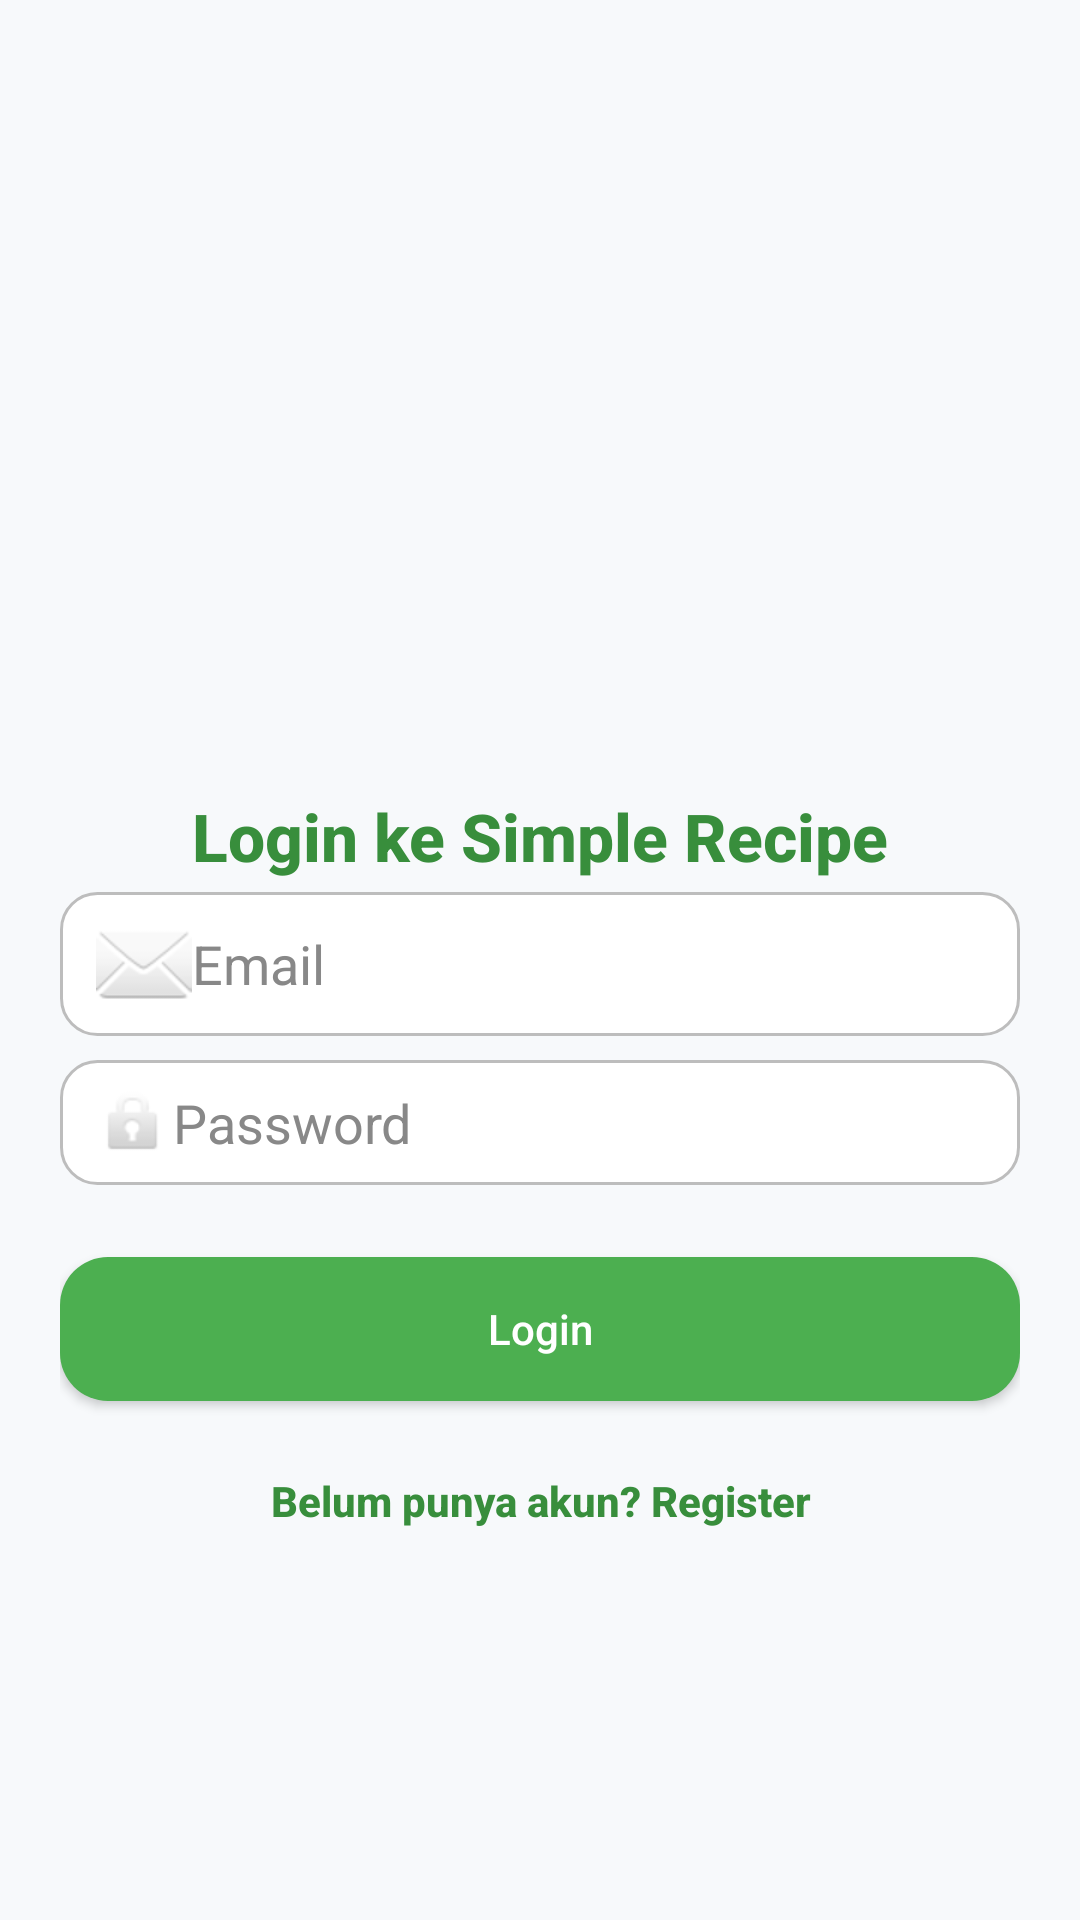

Produce the Android XML layout that renders to this screen, including the resource entries it uses.
<!-- AndroidManifest.xml: application theme Theme.SimpleRecipe -->
<!-- res/layout/activity_login.xml -->
<?xml version="1.0" encoding="utf-8"?>
<androidx.constraintlayout.widget.ConstraintLayout xmlns:android="http://schemas.android.com/apk/res/android"
    xmlns:app="http://schemas.android.com/apk/res-auto"
    android:layout_width="match_parent"
    android:layout_height="match_parent"
    android:padding="20dp"
    android:background="#F7F9FB">

    <Button
        android:id="@+id/btnLogin"
        android:layout_width="0dp"
        android:layout_height="wrap_content"
        android:layout_marginTop="24dp"
        android:background="@drawable/rounded_button_green"
        android:text="@string/login_button"
        android:textAllCaps="false"
        android:textColor="#FFFFFF"
        app:layout_constraintEnd_toEndOf="parent"
        app:layout_constraintHorizontal_bias="1.0"
        app:layout_constraintStart_toStartOf="parent"
        app:layout_constraintTop_toBottomOf="@id/etPassword" />

    <EditText
        android:id="@+id/etPassword"
        android:layout_width="0dp"
        android:layout_height="wrap_content"
        android:layout_marginTop="8dp"
        android:autofillHints="password"
        android:background="@drawable/rounded_edittext"
        android:drawableStart="@android:drawable/ic_lock_idle_lock"
        android:hint="@string/login_password_hint"
        android:inputType="textPassword"
        android:paddingStart="12dp"
        android:textColor="#222222"
        android:textColorHint="#888888"
        app:layout_constraintEnd_toEndOf="parent"
        app:layout_constraintHorizontal_bias="1.0"
        app:layout_constraintStart_toStartOf="parent"
        app:layout_constraintTop_toBottomOf="@id/etEmail" />

    <EditText
        android:id="@+id/etEmail"
        android:layout_width="0dp"
        android:layout_height="wrap_content"
        android:layout_marginTop="4dp"
        android:autofillHints="emailAddress"
        android:background="@drawable/rounded_edittext"
        android:drawableStart="@android:drawable/ic_dialog_email"
        android:hint="@string/login_email_hint"
        android:inputType="textEmailAddress"
        android:paddingStart="12dp"
        android:textColor="#222222"
        android:textColorHint="#888888"
        app:layout_constraintEnd_toEndOf="parent"
        app:layout_constraintHorizontal_bias="1.0"
        app:layout_constraintStart_toStartOf="parent"
        app:layout_constraintTop_toBottomOf="@id/tvLoginTitle" />

    <TextView
        android:id="@+id/tvLoginTitle"
        android:layout_width="0dp"
        android:layout_height="wrap_content"
        android:layout_marginTop="244dp"
        android:fontFamily="sans-serif-medium"
        android:gravity="center"
        android:text="Login ke Simple Recipe"
        android:textColor="#388E3C"
        android:textSize="22sp"
        android:textStyle="bold"
        app:layout_constraintEnd_toEndOf="parent"
        app:layout_constraintHorizontal_bias="1.0"
        app:layout_constraintStart_toStartOf="parent"
        app:layout_constraintTop_toTopOf="parent" />

    <TextView
        android:id="@+id/tvRegister"
        android:layout_width="0dp"
        android:layout_height="wrap_content"
        android:layout_marginTop="18dp"
        android:fontFamily="sans-serif-medium"
        android:gravity="center"
        android:text="@string/login_register_text"
        android:textColor="#388E3C"
        android:textStyle="bold"
        app:layout_constraintBottom_toBottomOf="parent"
        app:layout_constraintEnd_toEndOf="parent"
        app:layout_constraintHorizontal_bias="1.0"
        app:layout_constraintStart_toStartOf="parent"
        app:layout_constraintTop_toBottomOf="@id/btnLogin"
        app:layout_constraintVertical_bias="0.048" />

</androidx.constraintlayout.widget.ConstraintLayout>
<!-- resources referenced by this layout -->
<resources>
  <!-- drawable rounded_button_green (drawable) -->
  <?xml version="1.0" encoding="utf-8"?>
  <shape xmlns:android="http://schemas.android.com/apk/res/android">
      <solid android:color="#4CAF50"/>
      <corners android:radius="16dp"/>
      <padding android:left="12dp" android:top="8dp" android:right="12dp" android:bottom="8dp"/>
  </shape>
  <!-- drawable rounded_edittext (drawable) -->
  <?xml version="1.0" encoding="utf-8"?>
  <shape xmlns:android="http://schemas.android.com/apk/res/android">
      <solid android:color="#FFFFFF"/>
      <corners android:radius="12dp"/>
      <stroke android:width="1dp" android:color="#BDBDBD"/>
      <padding android:left="10dp" android:top="8dp" android:right="10dp" android:bottom="8dp"/>
  </shape>
  <string name="login_button">Login</string>
  <string name="login_email_hint">Email</string>
  <string name="login_password_hint">Password</string>
  <string name="login_register_text">Belum punya akun? Register</string>
  <style name="Theme.SimpleRecipe" parent="Theme.AppCompat.Light.NoActionBar" />
</resources>
